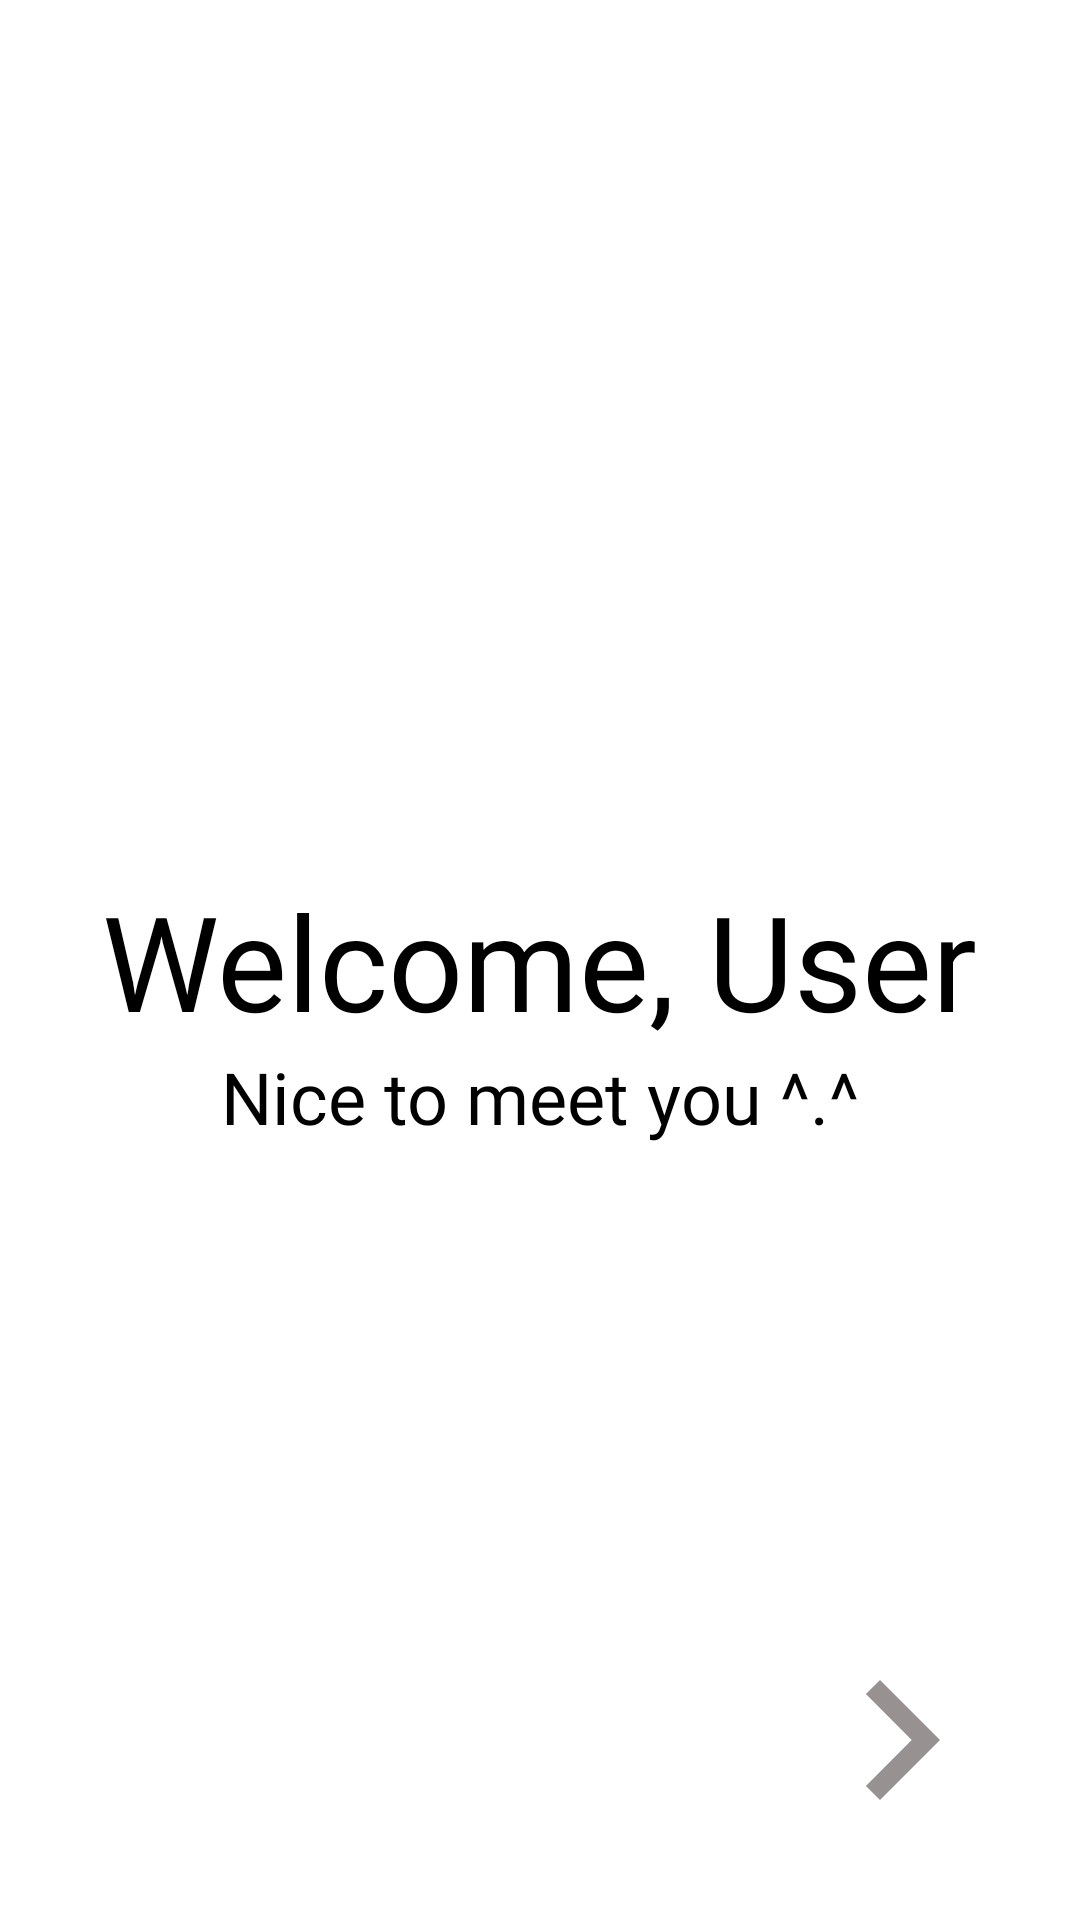

Write the Android layout XML for this screen, with the resource values it uses.
<!-- AndroidManifest.xml: application theme Theme.WarehouseManager -->
<!-- res/layout/fragment_welcome.xml -->
<?xml version="1.0" encoding="utf-8"?>
<RelativeLayout xmlns:android="http://schemas.android.com/apk/res/android"
    android:layout_width="match_parent"
    android:layout_height="match_parent">

    <TextView
        android:id="@+id/welcomeTextView"
        android:layout_width="wrap_content"
        android:layout_height="wrap_content"
        android:fontFamily="@font/assistant_light"
        android:text="Welcome, User"
        android:textSize="44sp"
        android:layout_centerInParent="true"/>

    <TextView
        android:id="@+id/niceTextView"
        android:layout_width="wrap_content"
        android:layout_height="wrap_content"
        android:layout_below="@id/welcomeTextView"
        android:fontFamily="@font/assistant_light"
        android:text="@string/nice_to_meet_you"
        android:textSize="24sp"
        android:layout_centerHorizontal="true"/>

    <ImageView
        android:id="@+id/openInstructionsButton"
        android:layout_width="80dp"
        android:layout_height="80dp"
        android:layout_alignParentEnd="true"
        android:layout_alignParentBottom="true"
        android:layout_marginEnd="20dp"
        android:layout_marginBottom="20dp"
        android:src="@drawable/next" />

</RelativeLayout>
<!-- resources referenced by this layout -->
<resources>
  <!-- drawable next (drawable) -->
  <vector android:height="40dp" android:tint="#989191"
      android:viewportHeight="24" android:viewportWidth="24"
      android:width="40dp" xmlns:android="http://schemas.android.com/apk/res/android">
      <path android:fillColor="@android:color/white" android:pathData="M10,6L8.59,7.41 13.17,12l-4.58,4.59L10,18l6,-6z"/>
  </vector>
  <string name="nice_to_meet_you">Nice to meet you ^.^</string>
</resources>
